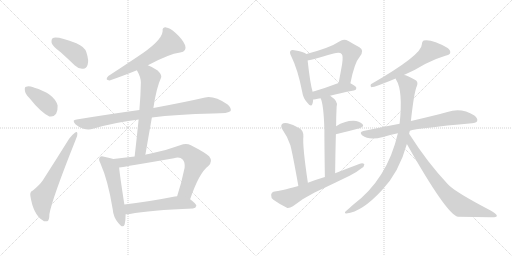
t = 0.00 s
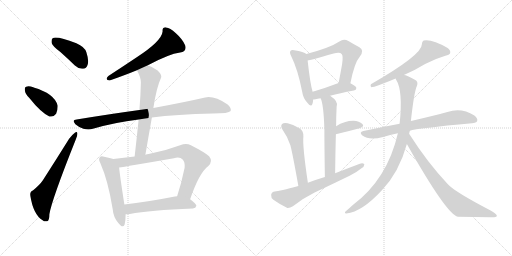
t = 2.93 s
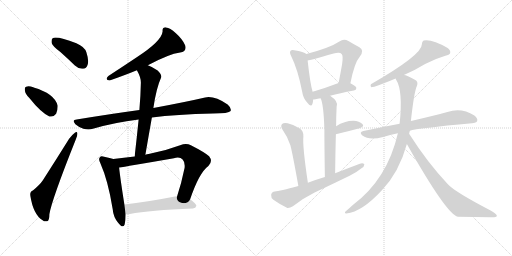
t = 5.86 s
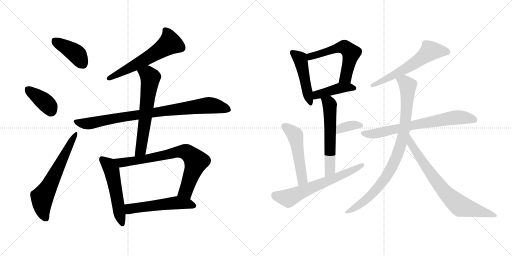
t = 8.79 s
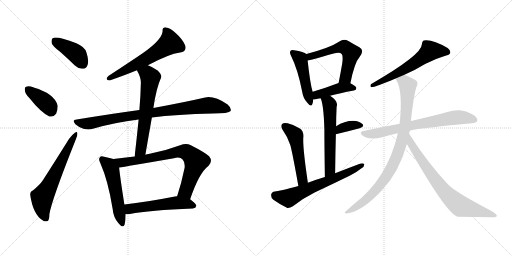
t = 11.72 s
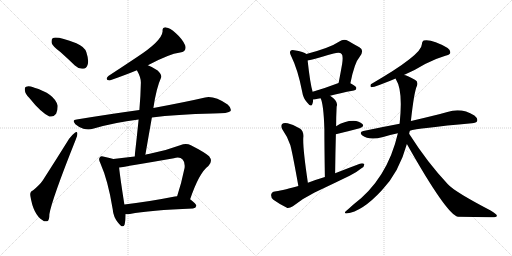
t = 14.65 s

The animated SVG that drew these frames (rendered in a browser with its animation timeline set to each time). Animation: 20 CSS @keyframes rules; one cycle of 14.65 s.

<svg version="1.1" viewBox="0 0 2048 1024" xmlns="http://www.w3.org/2000/svg">
  <g stroke="lightgray" stroke-dasharray="1,1" stroke-width="1" transform="scale(4, 4)">
    <line x1="0" y1="0" x2="256" y2="256"></line>
    <line x1="256" y1="0" x2="0" y2="256"></line>
    <line x1="128" y1="0" x2="128" y2="256"></line>
    <line x1="0" y1="128" x2="256" y2="128"></line>
    <line x1="256" y1="0" x2="512" y2="256"></line>
    <line x1="512" y1="0" x2="256" y2="256"></line>
    <line x1="384" y1="0" x2="384" y2="256"></line>
    <line x1="256" y1="128" x2="512" y2="128"></line>
  </g>
<g transform="scale(1, -1) translate(0, -850)">
   <style type="text/css">
    @keyframes keyframes0 {
      from {
       stroke: black;
       stroke-dashoffset: 408;
       stroke-width: 128;
       }
       57% {
       animation-timing-function: step-end;
       stroke: black;
       stroke-dashoffset: 0;
       stroke-width: 128;
       }
       to {
       stroke: black;
       stroke-width: 1024;
       }
       }
       #make-me-a-hanzi-animation-0 {
         animation: keyframes0 0.582031s both;
         animation-delay: 0.000000s;
         animation-timing-function: linear;
       }
    @keyframes keyframes1 {
      from {
       stroke: black;
       stroke-dashoffset: 382;
       stroke-width: 128;
       }
       55% {
       animation-timing-function: step-end;
       stroke: black;
       stroke-dashoffset: 0;
       stroke-width: 128;
       }
       to {
       stroke: black;
       stroke-width: 1024;
       }
       }
       #make-me-a-hanzi-animation-1 {
         animation: keyframes1 0.560872s both;
         animation-delay: 0.582031s;
         animation-timing-function: linear;
       }
    @keyframes keyframes2 {
      from {
       stroke: black;
       stroke-dashoffset: 627;
       stroke-width: 128;
       }
       67% {
       animation-timing-function: step-end;
       stroke: black;
       stroke-dashoffset: 0;
       stroke-width: 128;
       }
       to {
       stroke: black;
       stroke-width: 1024;
       }
       }
       #make-me-a-hanzi-animation-2 {
         animation: keyframes2 0.760254s both;
         animation-delay: 1.142903s;
         animation-timing-function: linear;
       }
    @keyframes keyframes3 {
      from {
       stroke: black;
       stroke-dashoffset: 594;
       stroke-width: 128;
       }
       66% {
       animation-timing-function: step-end;
       stroke: black;
       stroke-dashoffset: 0;
       stroke-width: 128;
       }
       to {
       stroke: black;
       stroke-width: 1024;
       }
       }
       #make-me-a-hanzi-animation-3 {
         animation: keyframes3 0.733398s both;
         animation-delay: 1.903157s;
         animation-timing-function: linear;
       }
    @keyframes keyframes4 {
      from {
       stroke: black;
       stroke-dashoffset: 875;
       stroke-width: 128;
       }
       74% {
       animation-timing-function: step-end;
       stroke: black;
       stroke-dashoffset: 0;
       stroke-width: 128;
       }
       to {
       stroke: black;
       stroke-width: 1024;
       }
       }
       #make-me-a-hanzi-animation-4 {
         animation: keyframes4 0.962077s both;
         animation-delay: 2.636555s;
         animation-timing-function: linear;
       }
    @keyframes keyframes5 {
      from {
       stroke: black;
       stroke-dashoffset: 626;
       stroke-width: 128;
       }
       67% {
       animation-timing-function: step-end;
       stroke: black;
       stroke-dashoffset: 0;
       stroke-width: 128;
       }
       to {
       stroke: black;
       stroke-width: 1024;
       }
       }
       #make-me-a-hanzi-animation-5 {
         animation: keyframes5 0.759440s both;
         animation-delay: 3.598632s;
         animation-timing-function: linear;
       }
    @keyframes keyframes6 {
      from {
       stroke: black;
       stroke-dashoffset: 530;
       stroke-width: 128;
       }
       63% {
       animation-timing-function: step-end;
       stroke: black;
       stroke-dashoffset: 0;
       stroke-width: 128;
       }
       to {
       stroke: black;
       stroke-width: 1024;
       }
       }
       #make-me-a-hanzi-animation-6 {
         animation: keyframes6 0.681315s both;
         animation-delay: 4.358072s;
         animation-timing-function: linear;
       }
    @keyframes keyframes7 {
      from {
       stroke: black;
       stroke-dashoffset: 756;
       stroke-width: 128;
       }
       71% {
       animation-timing-function: step-end;
       stroke: black;
       stroke-dashoffset: 0;
       stroke-width: 128;
       }
       to {
       stroke: black;
       stroke-width: 1024;
       }
       }
       #make-me-a-hanzi-animation-7 {
         animation: keyframes7 0.865234s both;
         animation-delay: 5.039387s;
         animation-timing-function: linear;
       }
    @keyframes keyframes8 {
      from {
       stroke: black;
       stroke-dashoffset: 537;
       stroke-width: 128;
       }
       64% {
       animation-timing-function: step-end;
       stroke: black;
       stroke-dashoffset: 0;
       stroke-width: 128;
       }
       to {
       stroke: black;
       stroke-width: 1024;
       }
       }
       #make-me-a-hanzi-animation-8 {
         animation: keyframes8 0.687012s both;
         animation-delay: 5.904621s;
         animation-timing-function: linear;
       }
    @keyframes keyframes9 {
      from {
       stroke: black;
       stroke-dashoffset: 475;
       stroke-width: 128;
       }
       61% {
       animation-timing-function: step-end;
       stroke: black;
       stroke-dashoffset: 0;
       stroke-width: 128;
       }
       to {
       stroke: black;
       stroke-width: 1024;
       }
       }
       #make-me-a-hanzi-animation-9 {
         animation: keyframes9 0.636556s both;
         animation-delay: 6.591633s;
         animation-timing-function: linear;
       }
    @keyframes keyframes10 {
      from {
       stroke: black;
       stroke-dashoffset: 572;
       stroke-width: 128;
       }
       65% {
       animation-timing-function: step-end;
       stroke: black;
       stroke-dashoffset: 0;
       stroke-width: 128;
       }
       to {
       stroke: black;
       stroke-width: 1024;
       }
       }
       #make-me-a-hanzi-animation-10 {
         animation: keyframes10 0.715495s both;
         animation-delay: 7.228189s;
         animation-timing-function: linear;
       }
    @keyframes keyframes11 {
      from {
       stroke: black;
       stroke-dashoffset: 424;
       stroke-width: 128;
       }
       58% {
       animation-timing-function: step-end;
       stroke: black;
       stroke-dashoffset: 0;
       stroke-width: 128;
       }
       to {
       stroke: black;
       stroke-width: 1024;
       }
       }
       #make-me-a-hanzi-animation-11 {
         animation: keyframes11 0.595052s both;
         animation-delay: 7.943684s;
         animation-timing-function: linear;
       }
    @keyframes keyframes12 {
      from {
       stroke: black;
       stroke-dashoffset: 580;
       stroke-width: 128;
       }
       65% {
       animation-timing-function: step-end;
       stroke: black;
       stroke-dashoffset: 0;
       stroke-width: 128;
       }
       to {
       stroke: black;
       stroke-width: 1024;
       }
       }
       #make-me-a-hanzi-animation-12 {
         animation: keyframes12 0.722005s both;
         animation-delay: 8.538736s;
         animation-timing-function: linear;
       }
    @keyframes keyframes13 {
      from {
       stroke: black;
       stroke-dashoffset: 359;
       stroke-width: 128;
       }
       54% {
       animation-timing-function: step-end;
       stroke: black;
       stroke-dashoffset: 0;
       stroke-width: 128;
       }
       to {
       stroke: black;
       stroke-width: 1024;
       }
       }
       #make-me-a-hanzi-animation-13 {
         animation: keyframes13 0.542155s both;
         animation-delay: 9.260741s;
         animation-timing-function: linear;
       }
    @keyframes keyframes14 {
      from {
       stroke: black;
       stroke-dashoffset: 510;
       stroke-width: 128;
       }
       62% {
       animation-timing-function: step-end;
       stroke: black;
       stroke-dashoffset: 0;
       stroke-width: 128;
       }
       to {
       stroke: black;
       stroke-width: 1024;
       }
       }
       #make-me-a-hanzi-animation-14 {
         animation: keyframes14 0.665039s both;
         animation-delay: 9.802896s;
         animation-timing-function: linear;
       }
    @keyframes keyframes15 {
      from {
       stroke: black;
       stroke-dashoffset: 637;
       stroke-width: 128;
       }
       67% {
       animation-timing-function: step-end;
       stroke: black;
       stroke-dashoffset: 0;
       stroke-width: 128;
       }
       to {
       stroke: black;
       stroke-width: 1024;
       }
       }
       #make-me-a-hanzi-animation-15 {
         animation: keyframes15 0.768392s both;
         animation-delay: 10.467935s;
         animation-timing-function: linear;
       }
    @keyframes keyframes16 {
      from {
       stroke: black;
       stroke-dashoffset: 600;
       stroke-width: 128;
       }
       66% {
       animation-timing-function: step-end;
       stroke: black;
       stroke-dashoffset: 0;
       stroke-width: 128;
       }
       to {
       stroke: black;
       stroke-width: 1024;
       }
       }
       #make-me-a-hanzi-animation-16 {
         animation: keyframes16 0.738281s both;
         animation-delay: 11.236327s;
         animation-timing-function: linear;
       }
    @keyframes keyframes17 {
      from {
       stroke: black;
       stroke-dashoffset: 710;
       stroke-width: 128;
       }
       70% {
       animation-timing-function: step-end;
       stroke: black;
       stroke-dashoffset: 0;
       stroke-width: 128;
       }
       to {
       stroke: black;
       stroke-width: 1024;
       }
       }
       #make-me-a-hanzi-animation-17 {
         animation: keyframes17 0.827799s both;
         animation-delay: 11.974608s;
         animation-timing-function: linear;
       }
    @keyframes keyframes18 {
      from {
       stroke: black;
       stroke-dashoffset: 897;
       stroke-width: 128;
       }
       74% {
       animation-timing-function: step-end;
       stroke: black;
       stroke-dashoffset: 0;
       stroke-width: 128;
       }
       to {
       stroke: black;
       stroke-width: 1024;
       }
       }
       #make-me-a-hanzi-animation-18 {
         animation: keyframes18 0.979980s both;
         animation-delay: 12.802407s;
         animation-timing-function: linear;
       }
    @keyframes keyframes19 {
      from {
       stroke: black;
       stroke-dashoffset: 755;
       stroke-width: 128;
       }
       71% {
       animation-timing-function: step-end;
       stroke: black;
       stroke-dashoffset: 0;
       stroke-width: 128;
       }
       to {
       stroke: black;
       stroke-width: 1024;
       }
       }
       #make-me-a-hanzi-animation-19 {
         animation: keyframes19 0.864421s both;
         animation-delay: 13.782387s;
         animation-timing-function: linear;
       }
</style>
<path d="M 241.5 642.5 Q 269.5 617.5 299.5 588.5 Q 315.5 573.5 332.5 575.5 Q 345.5 575.5 350.5 591.5 Q 356.5 607.5 345.5 641.5 Q 338.5 663.5 305.5 677.5 Q 226.5 707.5 210.5 697.5 Q 204.5 693.5 206.5 678.5 Q 210.5 665.5 241.5 642.5 Z" fill="lightgray"></path> 
<path d="M 117.5 458.5 Q 162.5 401.5 197.5 384.5 Q 213.5 380.5 224.5 395.5 Q 231.5 408.5 230.5 428.5 Q 217.5 476.5 134.5 500.5 L 133.5 501.5 Q 114.5 507.5 104.5 503.5 Q 97.5 502.5 99.5 488.5 Q 100.5 475.5 117.5 458.5 Z" fill="lightgray"></path> 
<path d="M 131.5 88.5 Q 118.5 84.5 121.5 66.5 Q 133.5 -8.5 170.5 -30.5 Q 177.5 -37.5 188.5 -34.5 Q 197.5 -33.5 197.5 -6.5 Q 206.5 50.5 303.5 293.5 Q 310.5 309.5 309.5 316.5 Q 308.5 326.5 299.5 319.5 Q 289.5 312.5 276.5 295.5 Q 221.5 207.5 171.5 129.5 Q 158.5 110.5 131.5 88.5 Z" fill="lightgray"></path> 
<path d="M 591.5 589.5 Q 675.5 634.5 720.5 640.5 Q 748.5 644.5 740.5 669.5 Q 730.5 693.5 703.5 717.5 Q 679.5 739.5 664.5 740.5 Q 648.5 741.5 650.5 725.5 Q 647.5 686.5 545.5 620.5 Q 491.5 584.5 433.5 546.5 Q 417.5 530.5 438.5 528.5 Q 501.5 550.5 547.5 569.5 L 591.5 589.5 Z" fill="lightgray"></path> 
<path d="M 607.5 380.5 Q 704.5 393.5 851.5 396.5 Q 915.5 396.5 922.5 406.5 Q 926.5 418.5 910.5 432.5 Q 856.5 468.5 820.5 460.5 Q 742.5 442.5 613.5 418.5 L 557.5 410.5 Q 440.5 394.5 306.5 372.5 Q 285.5 371.5 301.5 353.5 Q 316.5 340.5 333.5 335.5 Q 355.5 329.5 371.5 335.5 Q 456.5 360.5 554.5 372.5 L 607.5 380.5 Z" fill="lightgray"></path> 
<path d="M 581.5 231.5 Q 594.5 307.5 607.5 380.5 L 613.5 418.5 Q 625.5 499.5 644.5 540.5 Q 648.5 550.5 630.5 568.5 Q 608.5 583.5 591.5 589.5 C 563.5 601.5 533.5 596.5 547.5 569.5 Q 563.5 541.5 563.5 520.5 Q 562.5 468.5 557.5 410.5 L 554.5 372.5 Q 547.5 302.5 538.5 224.5 C 535.5 194.5 576.5 201.5 581.5 231.5 Z" fill="lightgray"></path> 
<path d="M 453.5 214.5 Q 441.5 218.5 416.5 223.5 Q 403.5 227.5 399.5 221.5 Q 392.5 214.5 401.5 197.5 Q 432.5 127.5 450.5 15.5 Q 453.5 -18.5 472.5 -40.5 Q 491.5 -65.5 498.5 -47.5 Q 502.5 -31.5 502.5 -6.5 L 497.5 32.5 Q 479.5 147.5 476.5 180.5 C 473.5 208.5 473.5 208.5 453.5 214.5 Z" fill="lightgray"></path> 
<path d="M 760.5 53.5 Q 796.5 159.5 833.5 186.5 Q 852.5 205.5 836.5 225.5 Q 818.5 241.5 763.5 269.5 Q 744.5 278.5 720.5 269.5 Q 656.5 245.5 594.5 234.5 Q 587.5 233.5 581.5 231.5 L 538.5 224.5 Q 495.5 220.5 453.5 214.5 C 423.5 210.5 446.5 176.5 476.5 180.5 Q 500.5 183.5 695.5 217.5 Q 720.5 223.5 730.5 212.5 Q 740.5 202.5 738.5 179.5 Q 725.5 116.5 708.5 65.5 C 699.5 36.5 750.5 25.5 760.5 53.5 Z" fill="lightgray"></path> 
<path d="M 502.5 -6.5 Q 509.5 -6.5 519.5 -5.5 Q 598.5 9.5 771.5 16.5 Q 783.5 17.5 785.5 27.5 Q 785.5 34.5 760.5 53.5 C 740.5 69.5 738.5 68.5 708.5 65.5 Q 704.5 65.5 699.5 64.5 Q 587.5 42.5 497.5 32.5 C 467.5 29.5 472.5 -7.5 502.5 -6.5 Z" fill="lightgray"></path> 
<path d="M 1225.5 634.0 Q 1216.5 643.0 1176.5 649.0 Q 1166.5 652.0 1162.5 647.0 Q 1156.5 641.0 1164.5 626.0 Q 1191.5 572.0 1208.5 484.0 Q 1212.5 457.0 1228.5 440.0 Q 1244.5 419.0 1249.5 434.0 Q 1252.5 441.0 1252.5 452.0 L 1250.5 483.0 Q 1240.5 516.0 1230.5 608.0 C 1227.5 632.0 1227.5 632.0 1225.5 634.0 Z" fill="lightgray"></path> 
<path d="M 1401.5 517.0 Q 1417.5 599.0 1439.5 624.0 Q 1458.5 649.0 1437.5 661.0 Q 1418.5 671.0 1393.5 686.0 Q 1374.5 696.0 1357.5 684.0 Q 1320.5 659.0 1225.5 634.0 C 1196.5 626.0 1201.5 602.0 1230.5 608.0 Q 1239.5 609.0 1334.5 636.0 Q 1359.5 643.0 1366.5 634.0 Q 1373.5 628.0 1368.5 594.0 Q 1362.5 560.0 1354.5 518.0 C 1348.5 489.0 1395.5 488.0 1401.5 517.0 Z" fill="lightgray"></path> 
<path d="M 1320.5 467.0 Q 1357.5 477.0 1415.5 488.0 Q 1425.5 489.0 1425.5 498.0 Q 1425.5 505.0 1401.5 517.0 L 1354.5 518.0 Q 1353.5 518.0 1351.5 517.0 Q 1296.5 496.0 1250.5 483.0 C 1221.5 475.0 1222.5 449.0 1252.5 452.0 Q 1256.5 452.0 1282.5 457.0 L 1320.5 467.0 Z" fill="lightgray"></path> 
<path d="M 1340.5 157.0 Q 1341.5 242.0 1343.5 313.0 L 1344.5 345.0 Q 1344.5 384.0 1346.5 423.0 Q 1355.5 444.0 1320.5 467.0 C 1296.5 484.0 1272.5 485.0 1282.5 457.0 Q 1294.5 433.0 1297.5 333.0 Q 1297.5 267.0 1299.5 142.0 C 1299.5 112.0 1340.5 127.0 1340.5 157.0 Z" fill="lightgray"></path> 
<path d="M 1343.5 313.0 Q 1397.5 326.0 1438.5 337.0 Q 1459.5 344.0 1449.5 354.0 Q 1437.5 366.0 1413.5 367.0 Q 1377.5 367.0 1344.5 345.0 C 1319.5 329.0 1314.5 306.0 1343.5 313.0 Z" fill="lightgray"></path> 
<path d="M 1231.5 119.0 Q 1209.5 266.0 1213.5 304.0 Q 1214.5 326.0 1199.5 336.0 Q 1177.5 351.0 1150.5 357.0 Q 1135.5 361.0 1128.5 354.0 Q 1121.5 348.0 1128.5 334.0 Q 1150.5 303.0 1161.5 269.0 Q 1170.5 235.0 1193.5 106.0 C 1198.5 76.0 1235.5 89.0 1231.5 119.0 Z" fill="lightgray"></path> 
<path d="M 1193.5 106.0 Q 1117.5 85.0 1099.5 84.0 Q 1086.5 83.0 1084.5 71.0 Q 1083.5 58.0 1093.5 51.0 Q 1115.5 35.0 1149.5 18.0 Q 1159.5 17.0 1171.5 25.0 Q 1213.5 58.0 1258.5 80.0 Q 1328.5 113.0 1398.5 147.0 Q 1425.5 160.0 1444.5 176.0 Q 1457.5 183.0 1457.5 193.0 Q 1451.5 199.0 1439.5 195.0 Q 1391.5 177.0 1340.5 157.0 L 1299.5 142.0 Q 1265.5 132.0 1231.5 119.0 L 1193.5 106.0 Z" fill="lightgray"></path> 
<path d="M 1615.5 550.0 Q 1663.5 571.0 1700.5 594.0 Q 1743.5 616.0 1781.5 627.0 Q 1797.5 630.0 1800.5 637.0 Q 1803.5 649.0 1790.5 658.0 Q 1727.5 695.0 1694.5 688.0 Q 1687.5 684.0 1687.5 673.0 Q 1688.5 631.0 1483.5 513.0 Q 1479.5 503.0 1485.5 501.0 Q 1500.5 501.0 1582.5 536.0 L 1615.5 550.0 Z" fill="lightgray"></path> 
<path d="M 1639.5 327.0 Q 1667.5 337.0 1887.5 357.0 Q 1905.5 358.0 1908.5 366.0 Q 1912.5 376.0 1897.5 388.0 Q 1845.5 421.0 1789.5 402.0 Q 1734.5 387.0 1652.5 368.0 Q 1648.5 368.0 1643.5 366.0 L 1598.5 355.0 Q 1529.5 342.0 1453.5 326.0 Q 1434.5 322.0 1449.5 308.0 Q 1476.5 287.0 1532.5 302.0 Q 1559.5 311.0 1591.5 317.0 L 1639.5 327.0 Z" fill="lightgray"></path> 
<path d="M 1636.5 315.0 Q 1637.5 322.0 1639.5 327.0 L 1643.5 366.0 Q 1656.5 483.0 1667.5 506.0 Q 1674.5 524.0 1659.5 531.0 Q 1626.5 550.0 1615.5 550.0 C 1586.5 559.0 1569.5 563.0 1582.5 536.0 Q 1582.5 535.0 1584.5 531.0 Q 1612.5 488.0 1598.5 355.0 L 1591.5 317.0 Q 1549.5 134.0 1412.5 31.0 Q 1399.5 19.0 1385.5 7.0 Q 1373.5 -3.0 1385.5 -4.0 Q 1448.5 3.0 1527.5 89.0 Q 1596.5 161.0 1627.5 274.0 L 1636.5 315.0 Z" fill="lightgray"></path> 
<path d="M 1627.5 274.0 Q 1786.5 -8.0 1831.5 -17.0 Q 1900.5 -17.0 1961.5 -19.0 Q 1986.5 -20.0 1987.5 -14.0 Q 1988.5 -7.0 1962.5 8.0 Q 1818.5 83.0 1791.5 113.0 Q 1709.5 200.0 1636.5 315.0 C 1620.5 340.0 1612.5 300.0 1627.5 274.0 Z" fill="lightgray"></path> 
      <clipPath id="make-me-a-hanzi-clip-0">
      <path d="M 241.5 642.5 Q 269.5 617.5 299.5 588.5 Q 315.5 573.5 332.5 575.5 Q 345.5 575.5 350.5 591.5 Q 356.5 607.5 345.5 641.5 Q 338.5 663.5 305.5 677.5 Q 226.5 707.5 210.5 697.5 Q 204.5 693.5 206.5 678.5 Q 210.5 665.5 241.5 642.5 Z" fill="lightgray"></path>
      </clipPath>
      <path clip-path="url(#make-me-a-hanzi-clip-0)" d="M 216.5 689.5 L 304.5 635.5 L 331.5 594.5 " fill="none" id="make-me-a-hanzi-animation-0" stroke-dasharray="280 560" stroke-linecap="round"></path>

      <clipPath id="make-me-a-hanzi-clip-1">
      <path d="M 117.5 458.5 Q 162.5 401.5 197.5 384.5 Q 213.5 380.5 224.5 395.5 Q 231.5 408.5 230.5 428.5 Q 217.5 476.5 134.5 500.5 L 133.5 501.5 Q 114.5 507.5 104.5 503.5 Q 97.5 502.5 99.5 488.5 Q 100.5 475.5 117.5 458.5 Z" fill="lightgray"></path>
      </clipPath>
      <path clip-path="url(#make-me-a-hanzi-clip-1)" d="M 112.5 492.5 L 188.5 433.5 L 203.5 407.5 " fill="none" id="make-me-a-hanzi-animation-1" stroke-dasharray="254 508" stroke-linecap="round"></path>

      <clipPath id="make-me-a-hanzi-clip-2">
      <path d="M 131.5 88.5 Q 118.5 84.5 121.5 66.5 Q 133.5 -8.5 170.5 -30.5 Q 177.5 -37.5 188.5 -34.5 Q 197.5 -33.5 197.5 -6.5 Q 206.5 50.5 303.5 293.5 Q 310.5 309.5 309.5 316.5 Q 308.5 326.5 299.5 319.5 Q 289.5 312.5 276.5 295.5 Q 221.5 207.5 171.5 129.5 Q 158.5 110.5 131.5 88.5 Z" fill="lightgray"></path>
      </clipPath>
      <path clip-path="url(#make-me-a-hanzi-clip-2)" d="M 182.5 -22.5 L 170.5 8.5 L 168.5 60.5 L 302.5 312.5 " fill="none" id="make-me-a-hanzi-animation-2" stroke-dasharray="499 998" stroke-linecap="round"></path>

      <clipPath id="make-me-a-hanzi-clip-3">
      <path d="M 591.5 589.5 Q 675.5 634.5 720.5 640.5 Q 748.5 644.5 740.5 669.5 Q 730.5 693.5 703.5 717.5 Q 679.5 739.5 664.5 740.5 Q 648.5 741.5 650.5 725.5 Q 647.5 686.5 545.5 620.5 Q 491.5 584.5 433.5 546.5 Q 417.5 530.5 438.5 528.5 Q 501.5 550.5 547.5 569.5 L 591.5 589.5 Z" fill="lightgray"></path>
      </clipPath>
      <path clip-path="url(#make-me-a-hanzi-clip-3)" d="M 661.5 729.5 L 671.5 715.5 L 679.5 677.5 L 575.5 609.5 L 435.5 537.5 " fill="none" id="make-me-a-hanzi-animation-3" stroke-dasharray="466 932" stroke-linecap="round"></path>

      <clipPath id="make-me-a-hanzi-clip-4">
      <path d="M 607.5 380.5 Q 704.5 393.5 851.5 396.5 Q 915.5 396.5 922.5 406.5 Q 926.5 418.5 910.5 432.5 Q 856.5 468.5 820.5 460.5 Q 742.5 442.5 613.5 418.5 L 557.5 410.5 Q 440.5 394.5 306.5 372.5 Q 285.5 371.5 301.5 353.5 Q 316.5 340.5 333.5 335.5 Q 355.5 329.5 371.5 335.5 Q 456.5 360.5 554.5 372.5 L 607.5 380.5 Z" fill="lightgray"></path>
      </clipPath>
      <path clip-path="url(#make-me-a-hanzi-clip-4)" d="M 303.5 363.5 L 360.5 356.5 L 508.5 385.5 L 830.5 429.5 L 914.5 412.5 " fill="none" id="make-me-a-hanzi-animation-4" stroke-dasharray="747 1494" stroke-linecap="round"></path>

      <clipPath id="make-me-a-hanzi-clip-5">
      <path d="M 581.5 231.5 Q 594.5 307.5 607.5 380.5 L 613.5 418.5 Q 625.5 499.5 644.5 540.5 Q 648.5 550.5 630.5 568.5 Q 608.5 583.5 591.5 589.5 C 563.5 601.5 533.5 596.5 547.5 569.5 Q 563.5 541.5 563.5 520.5 Q 562.5 468.5 557.5 410.5 L 554.5 372.5 Q 547.5 302.5 538.5 224.5 C 535.5 194.5 576.5 201.5 581.5 231.5 Z" fill="lightgray"></path>
      </clipPath>
      <path clip-path="url(#make-me-a-hanzi-clip-5)" d="M 556.5 565.5 L 587.5 555.5 L 601.5 536.5 L 564.5 257.5 L 544.5 231.5 " fill="none" id="make-me-a-hanzi-animation-5" stroke-dasharray="498 996" stroke-linecap="round"></path>

      <clipPath id="make-me-a-hanzi-clip-6">
      <path d="M 453.5 214.5 Q 441.5 218.5 416.5 223.5 Q 403.5 227.5 399.5 221.5 Q 392.5 214.5 401.5 197.5 Q 432.5 127.5 450.5 15.5 Q 453.5 -18.5 472.5 -40.5 Q 491.5 -65.5 498.5 -47.5 Q 502.5 -31.5 502.5 -6.5 L 497.5 32.5 Q 479.5 147.5 476.5 180.5 C 473.5 208.5 473.5 208.5 453.5 214.5 Z" fill="lightgray"></path>
      </clipPath>
      <path clip-path="url(#make-me-a-hanzi-clip-6)" d="M 408.5 213.5 L 435.5 189.5 L 445.5 170.5 L 486.5 -41.5 " fill="none" id="make-me-a-hanzi-animation-6" stroke-dasharray="402 804" stroke-linecap="round"></path>

      <clipPath id="make-me-a-hanzi-clip-7">
      <path d="M 760.5 53.5 Q 796.5 159.5 833.5 186.5 Q 852.5 205.5 836.5 225.5 Q 818.5 241.5 763.5 269.5 Q 744.5 278.5 720.5 269.5 Q 656.5 245.5 594.5 234.5 Q 587.5 233.5 581.5 231.5 L 538.5 224.5 Q 495.5 220.5 453.5 214.5 C 423.5 210.5 446.5 176.5 476.5 180.5 Q 500.5 183.5 695.5 217.5 Q 720.5 223.5 730.5 212.5 Q 740.5 202.5 738.5 179.5 Q 725.5 116.5 708.5 65.5 C 699.5 36.5 750.5 25.5 760.5 53.5 Z" fill="lightgray"></path>
      </clipPath>
      <path clip-path="url(#make-me-a-hanzi-clip-7)" d="M 461.5 211.5 L 496.5 201.5 L 628.5 221.5 L 706.5 241.5 L 747.5 240.5 L 784.5 204.5 L 743.5 85.5 L 716.5 70.5 " fill="none" id="make-me-a-hanzi-animation-7" stroke-dasharray="628 1256" stroke-linecap="round"></path>

      <clipPath id="make-me-a-hanzi-clip-8">
      <path d="M 502.5 -6.5 Q 509.5 -6.5 519.5 -5.5 Q 598.5 9.5 771.5 16.5 Q 783.5 17.5 785.5 27.5 Q 785.5 34.5 760.5 53.5 C 740.5 69.5 738.5 68.5 708.5 65.5 Q 704.5 65.5 699.5 64.5 Q 587.5 42.5 497.5 32.5 C 467.5 29.5 472.5 -7.5 502.5 -6.5 Z" fill="lightgray"></path>
      </clipPath>
      <path clip-path="url(#make-me-a-hanzi-clip-8)" d="M 506.5 0.5 L 519.5 15.5 L 695.5 38.5 L 749.5 36.5 L 777.5 27.5 " fill="none" id="make-me-a-hanzi-animation-8" stroke-dasharray="409 818" stroke-linecap="round"></path>

      <clipPath id="make-me-a-hanzi-clip-9">
      <path d="M 1225.5 634.0 Q 1216.5 643.0 1176.5 649.0 Q 1166.5 652.0 1162.5 647.0 Q 1156.5 641.0 1164.5 626.0 Q 1191.5 572.0 1208.5 484.0 Q 1212.5 457.0 1228.5 440.0 Q 1244.5 419.0 1249.5 434.0 Q 1252.5 441.0 1252.5 452.0 L 1250.5 483.0 Q 1240.5 516.0 1230.5 608.0 C 1227.5 632.0 1227.5 632.0 1225.5 634.0 Z" fill="lightgray"></path>
      </clipPath>
      <path clip-path="url(#make-me-a-hanzi-clip-9)" d="M 1170.5 640.0 L 1200.5 615.0 L 1239.5 439.0 " fill="none" id="make-me-a-hanzi-animation-9" stroke-dasharray="347 694" stroke-linecap="round"></path>

      <clipPath id="make-me-a-hanzi-clip-10">
      <path d="M 1401.5 517.0 Q 1417.5 599.0 1439.5 624.0 Q 1458.5 649.0 1437.5 661.0 Q 1418.5 671.0 1393.5 686.0 Q 1374.5 696.0 1357.5 684.0 Q 1320.5 659.0 1225.5 634.0 C 1196.5 626.0 1201.5 602.0 1230.5 608.0 Q 1239.5 609.0 1334.5 636.0 Q 1359.5 643.0 1366.5 634.0 Q 1373.5 628.0 1368.5 594.0 Q 1362.5 560.0 1354.5 518.0 C 1348.5 489.0 1395.5 488.0 1401.5 517.0 Z" fill="lightgray"></path>
      </clipPath>
      <path clip-path="url(#make-me-a-hanzi-clip-10)" d="M 1231.5 615.0 L 1258.5 630.0 L 1318.5 644.0 L 1339.5 655.0 L 1365.5 661.0 L 1384.5 658.0 L 1404.5 638.0 L 1403.5 629.0 L 1382.5 541.0 L 1362.5 525.0 " fill="none" id="make-me-a-hanzi-animation-10" stroke-dasharray="444 888" stroke-linecap="round"></path>

      <clipPath id="make-me-a-hanzi-clip-11">
      <path d="M 1320.5 467.0 Q 1357.5 477.0 1415.5 488.0 Q 1425.5 489.0 1425.5 498.0 Q 1425.5 505.0 1401.5 517.0 L 1354.5 518.0 Q 1353.5 518.0 1351.5 517.0 Q 1296.5 496.0 1250.5 483.0 C 1221.5 475.0 1222.5 449.0 1252.5 452.0 Q 1256.5 452.0 1282.5 457.0 L 1320.5 467.0 Z" fill="lightgray"></path>
      </clipPath>
      <path clip-path="url(#make-me-a-hanzi-clip-11)" d="M 1256.5 460.0 L 1275.5 473.0 L 1350.5 496.0 L 1393.5 501.0 L 1416.5 497.0 " fill="none" id="make-me-a-hanzi-animation-11" stroke-dasharray="296 592" stroke-linecap="round"></path>

      <clipPath id="make-me-a-hanzi-clip-12">
      <path d="M 1340.5 157.0 Q 1341.5 242.0 1343.5 313.0 L 1344.5 345.0 Q 1344.5 384.0 1346.5 423.0 Q 1355.5 444.0 1320.5 467.0 C 1296.5 484.0 1272.5 485.0 1282.5 457.0 Q 1294.5 433.0 1297.5 333.0 Q 1297.5 267.0 1299.5 142.0 C 1299.5 112.0 1340.5 127.0 1340.5 157.0 Z" fill="lightgray"></path>
      </clipPath>
      <path clip-path="url(#make-me-a-hanzi-clip-12)" d="M 1289.5 456.0 L 1315.5 438.0 L 1320.5 401.0 L 1320.5 182.0 L 1315.5 163.0 L 1303.5 152.0 " fill="none" id="make-me-a-hanzi-animation-12" stroke-dasharray="452 904" stroke-linecap="round"></path>

      <clipPath id="make-me-a-hanzi-clip-13">
      <path d="M 1343.5 313.0 Q 1397.5 326.0 1438.5 337.0 Q 1459.5 344.0 1449.5 354.0 Q 1437.5 366.0 1413.5 367.0 Q 1377.5 367.0 1344.5 345.0 C 1319.5 329.0 1314.5 306.0 1343.5 313.0 Z" fill="lightgray"></path>
      </clipPath>
      <path clip-path="url(#make-me-a-hanzi-clip-13)" d="M 1350.5 318.0 L 1355.5 329.0 L 1372.5 340.0 L 1407.5 349.0 L 1441.5 347.0 " fill="none" id="make-me-a-hanzi-animation-13" stroke-dasharray="231 462" stroke-linecap="round"></path>

      <clipPath id="make-me-a-hanzi-clip-14">
      <path d="M 1231.5 119.0 Q 1209.5 266.0 1213.5 304.0 Q 1214.5 326.0 1199.5 336.0 Q 1177.5 351.0 1150.5 357.0 Q 1135.5 361.0 1128.5 354.0 Q 1121.5 348.0 1128.5 334.0 Q 1150.5 303.0 1161.5 269.0 Q 1170.5 235.0 1193.5 106.0 C 1198.5 76.0 1235.5 89.0 1231.5 119.0 Z" fill="lightgray"></path>
      </clipPath>
      <path clip-path="url(#make-me-a-hanzi-clip-14)" d="M 1138.5 345.0 L 1181.5 308.0 L 1209.5 133.0 L 1196.5 118.0 " fill="none" id="make-me-a-hanzi-animation-14" stroke-dasharray="382 764" stroke-linecap="round"></path>

      <clipPath id="make-me-a-hanzi-clip-15">
      <path d="M 1193.5 106.0 Q 1117.5 85.0 1099.5 84.0 Q 1086.5 83.0 1084.5 71.0 Q 1083.5 58.0 1093.5 51.0 Q 1115.5 35.0 1149.5 18.0 Q 1159.5 17.0 1171.5 25.0 Q 1213.5 58.0 1258.5 80.0 Q 1328.5 113.0 1398.5 147.0 Q 1425.5 160.0 1444.5 176.0 Q 1457.5 183.0 1457.5 193.0 Q 1451.5 199.0 1439.5 195.0 Q 1391.5 177.0 1340.5 157.0 L 1299.5 142.0 Q 1265.5 132.0 1231.5 119.0 L 1193.5 106.0 Z" fill="lightgray"></path>
      </clipPath>
      <path clip-path="url(#make-me-a-hanzi-clip-15)" d="M 1099.5 69.0 L 1153.5 58.0 L 1451.5 190.0 " fill="none" id="make-me-a-hanzi-animation-15" stroke-dasharray="509 1018" stroke-linecap="round"></path>

      <clipPath id="make-me-a-hanzi-clip-16">
      <path d="M 1615.5 550.0 Q 1663.5 571.0 1700.5 594.0 Q 1743.5 616.0 1781.5 627.0 Q 1797.5 630.0 1800.5 637.0 Q 1803.5 649.0 1790.5 658.0 Q 1727.5 695.0 1694.5 688.0 Q 1687.5 684.0 1687.5 673.0 Q 1688.5 631.0 1483.5 513.0 Q 1479.5 503.0 1485.5 501.0 Q 1500.5 501.0 1582.5 536.0 L 1615.5 550.0 Z" fill="lightgray"></path>
      </clipPath>
      <path clip-path="url(#make-me-a-hanzi-clip-16)" d="M 1789.5 642.0 L 1720.5 646.0 L 1629.5 579.0 L 1566.5 544.0 L 1521.5 527.0 L 1514.5 518.0 L 1496.5 517.0 L 1487.5 508.0 " fill="none" id="make-me-a-hanzi-animation-16" stroke-dasharray="472 944" stroke-linecap="round"></path>

      <clipPath id="make-me-a-hanzi-clip-17">
      <path d="M 1639.5 327.0 Q 1667.5 337.0 1887.5 357.0 Q 1905.5 358.0 1908.5 366.0 Q 1912.5 376.0 1897.5 388.0 Q 1845.5 421.0 1789.5 402.0 Q 1734.5 387.0 1652.5 368.0 Q 1648.5 368.0 1643.5 366.0 L 1598.5 355.0 Q 1529.5 342.0 1453.5 326.0 Q 1434.5 322.0 1449.5 308.0 Q 1476.5 287.0 1532.5 302.0 Q 1559.5 311.0 1591.5 317.0 L 1639.5 327.0 Z" fill="lightgray"></path>
      </clipPath>
      <path clip-path="url(#make-me-a-hanzi-clip-17)" d="M 1451.5 317.0 L 1519.5 318.0 L 1665.5 353.0 L 1804.5 378.0 L 1853.5 380.0 L 1898.5 371.0 " fill="none" id="make-me-a-hanzi-animation-17" stroke-dasharray="582 1164" stroke-linecap="round"></path>

      <clipPath id="make-me-a-hanzi-clip-18">
      <path d="M 1636.5 315.0 Q 1637.5 322.0 1639.5 327.0 L 1643.5 366.0 Q 1656.5 483.0 1667.5 506.0 Q 1674.5 524.0 1659.5 531.0 Q 1626.5 550.0 1615.5 550.0 C 1586.5 559.0 1569.5 563.0 1582.5 536.0 Q 1582.5 535.0 1584.5 531.0 Q 1612.5 488.0 1598.5 355.0 L 1591.5 317.0 Q 1549.5 134.0 1412.5 31.0 Q 1399.5 19.0 1385.5 7.0 Q 1373.5 -3.0 1385.5 -4.0 Q 1448.5 3.0 1527.5 89.0 Q 1596.5 161.0 1627.5 274.0 L 1636.5 315.0 Z" fill="lightgray"></path>
      </clipPath>
      <path clip-path="url(#make-me-a-hanzi-clip-18)" d="M 1589.5 536.0 L 1617.5 522.0 L 1630.5 505.0 L 1620.5 349.0 L 1594.5 242.0 L 1564.5 176.0 L 1507.5 94.0 L 1444.5 35.0 L 1390.5 2.0 " fill="none" id="make-me-a-hanzi-animation-18" stroke-dasharray="769 1538" stroke-linecap="round"></path>

      <clipPath id="make-me-a-hanzi-clip-19">
      <path d="M 1627.5 274.0 Q 1786.5 -8.0 1831.5 -17.0 Q 1900.5 -17.0 1961.5 -19.0 Q 1986.5 -20.0 1987.5 -14.0 Q 1988.5 -7.0 1962.5 8.0 Q 1818.5 83.0 1791.5 113.0 Q 1709.5 200.0 1636.5 315.0 C 1620.5 340.0 1612.5 300.0 1627.5 274.0 Z" fill="lightgray"></path>
      </clipPath>
      <path clip-path="url(#make-me-a-hanzi-clip-19)" d="M 1639.5 307.0 L 1645.5 268.0 L 1659.5 246.0 L 1750.5 117.0 L 1811.5 50.0 L 1841.5 26.0 L 1982.5 -13.0 " fill="none" id="make-me-a-hanzi-animation-19" stroke-dasharray="627 1254" stroke-linecap="round"></path>

</g>
</svg>
